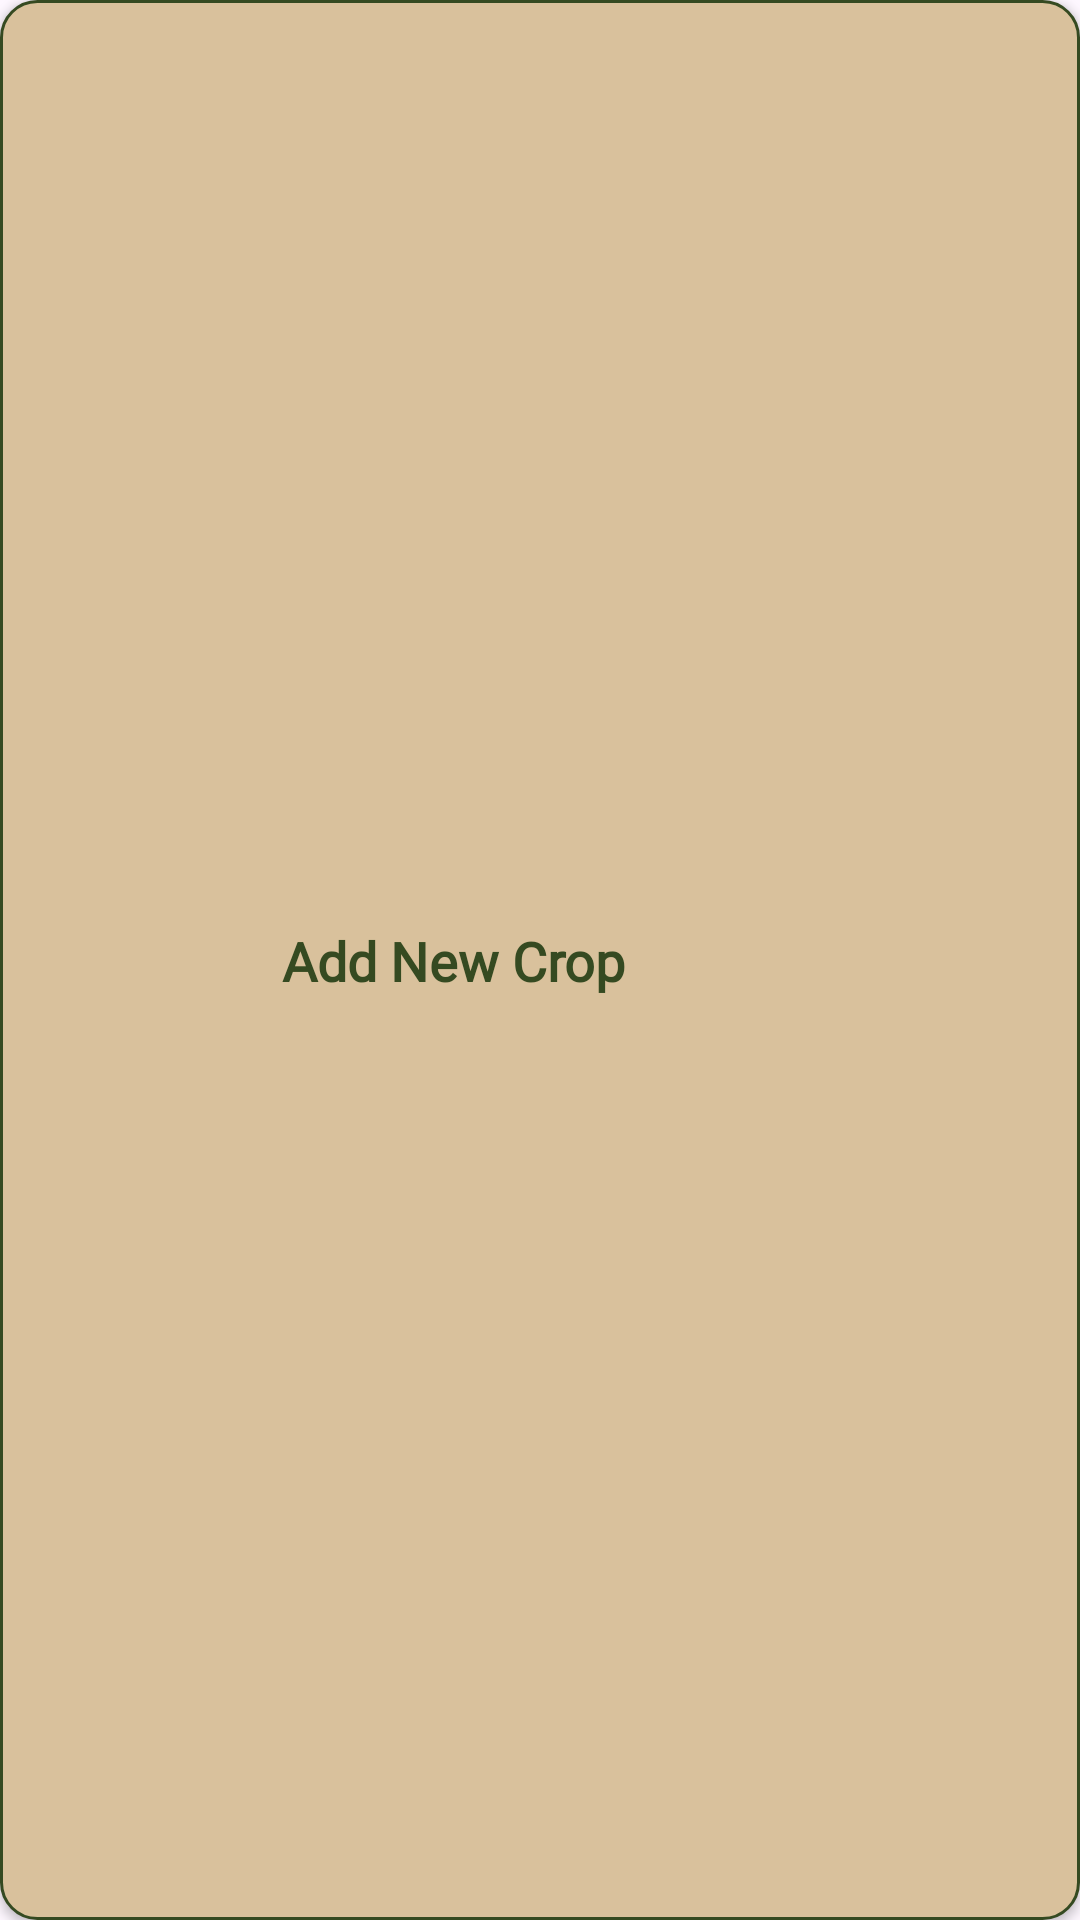

This screen was rendered from an Android layout file. Write that file and the resources it references.
<!-- AndroidManifest.xml: application theme Theme.FarmForward -->
<!-- res/layout/add_crop.xml -->
<?xml version="1.0" encoding="utf-8"?>
<androidx.constraintlayout.widget.ConstraintLayout
    xmlns:android="http://schemas.android.com/apk/res/android"
    xmlns:app="http://schemas.android.com/apk/res-auto"
    android:layout_width="match_parent"
    android:layout_height="wrap_content"
    android:minHeight="105dp"
    android:layout_marginVertical="4dp"
    android:layout_marginHorizontal="2dp"
    android:elevation="2dp"
    android:background="@drawable/item_card_border"
    android:clickable="true"
    android:focusable="true"
    android:padding="12dp"
    android:foreground="?attr/selectableItemBackground">

    <View
        android:id="@+id/heightAnchor"
        android:layout_width="1dp"
        android:layout_height="80dp"
        android:visibility="invisible"
        app:layout_constraintStart_toStartOf="parent"
        app:layout_constraintTop_toTopOf="parent"
        app:layout_constraintBottom_toBottomOf="parent"/>

    <ImageView
        android:id="@+id/imgCrop"
        android:layout_width="45dp"
        android:layout_height="45dp"
        android:src="@drawable/plus"
        android:contentDescription="@string/crop_image"
        app:tint="@color/kombuGreen"
        android:layout_marginStart="12dp"
        app:layout_constraintStart_toEndOf="@id/heightAnchor"
        app:layout_constraintTop_toTopOf="parent"
        app:layout_constraintBottom_toBottomOf="parent"/>

    <TextView
        android:layout_width="0dp"
        android:layout_height="wrap_content"
        android:text="Add New Crop"
        android:textStyle="bold"
        android:textSize="18sp"
        android:textColor="@color/kombuGreen"
        android:layout_marginStart="24dp"
        android:fontFamily="@font/roboto"
        app:layout_constraintStart_toEndOf="@id/imgCrop"
        app:layout_constraintEnd_toEndOf="parent"
        app:layout_constraintTop_toTopOf="parent"
        app:layout_constraintBottom_toBottomOf="parent"/>

</androidx.constraintlayout.widget.ConstraintLayout>
<!-- resources referenced by this layout -->
<resources>
  <color name="kombuGreen">#354A21</color>
  <!-- drawable item_card_border (drawable) -->
  <?xml version="1.0" encoding="utf-8"?>
  <shape xmlns:android="http://schemas.android.com/apk/res/android"
      android:shape="rectangle">
      <solid android:color="@color/tan" />
      <corners android:radius="12dp" />
      <stroke android:width="1dp" android:color="@color/kombuGreen" />
      <padding android:left="8dp" android:top="8dp" android:right="8dp" android:bottom="8dp" />
  </shape>
  <string name="crop_image">Crop image</string>
  <style name="Theme.FarmForward" parent="Base.Theme.FarmForward" />
  <color name="tan">#D9C19C</color>
  <style name="Base.Theme.FarmForward" parent="Theme.Material3.DayNight.NoActionBar">
          <item name="android:statusBarColor">@android:color/transparent</item>
          <item name="android:windowLightStatusBar">true</item>
  
          <item name="android:navigationBarColor">@color/white</item>
      </style>
  <color name="white">#FFFFFF</color>
</resources>
